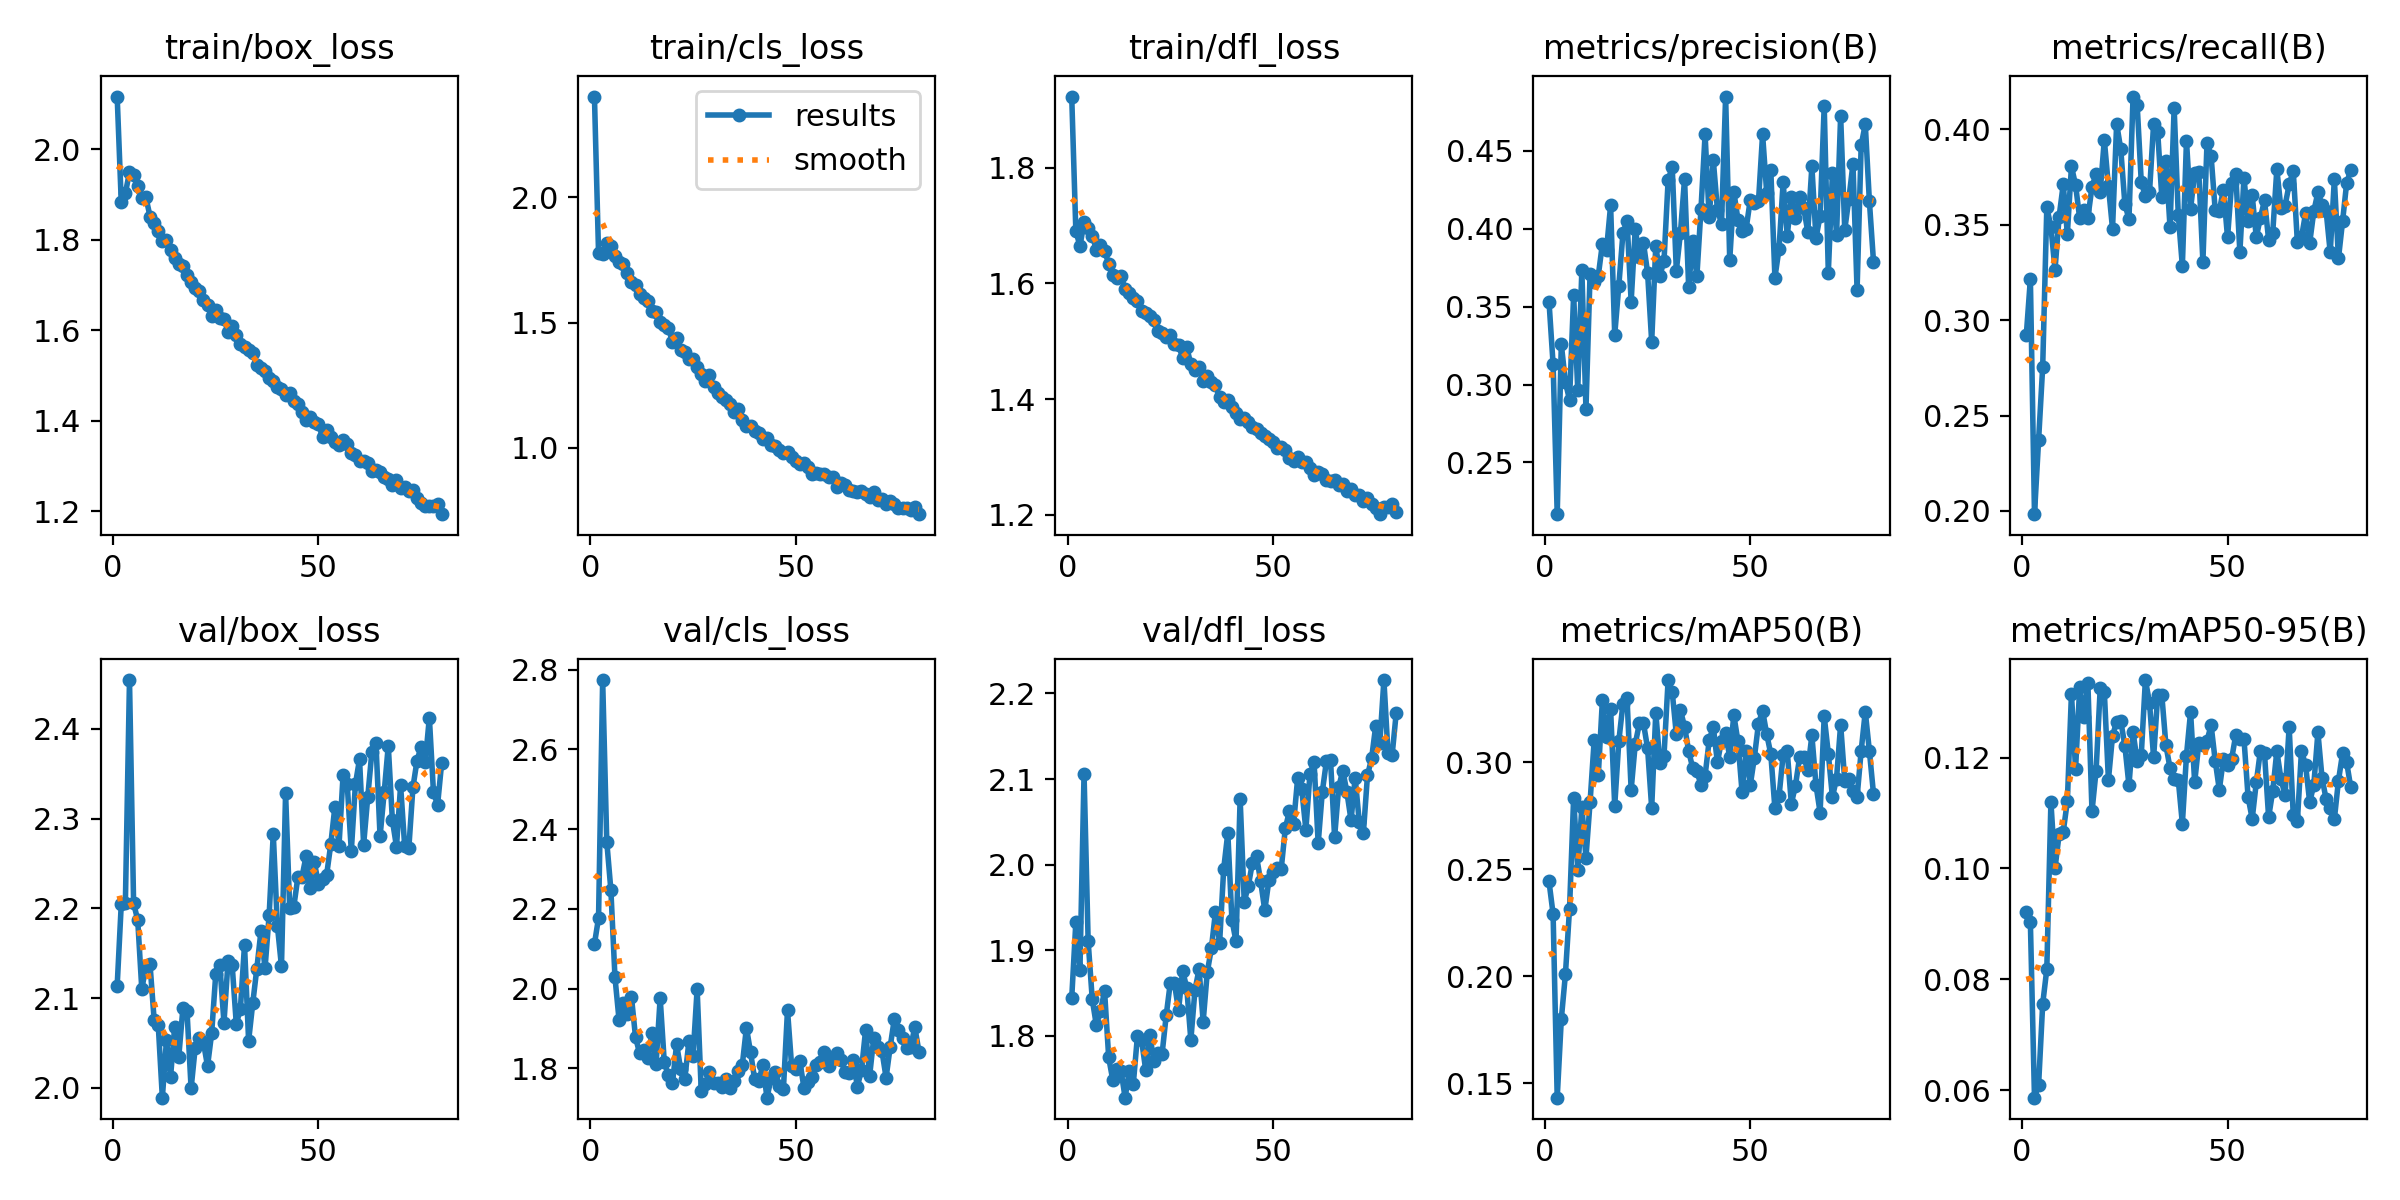

The data file committed next to this chart (first rows):
epoch, train/box_loss, train/cls_loss, train/dfl_loss, metrics/precision(B), metrics/recall(B), metrics/mAP50(B), metrics/mAP50-95(B), val/box_loss, val/cls_loss, val/dfl_loss, lr/pg0, lr/pg1, lr/pg2
1, 2.117, 2.403, 1.924, 0.3533, 0.292, 0.2442, 0.09213, 2.114, 2.112, 1.844, 0.003314, 0.003314, 0.003314
2, 1.883, 1.777, 1.692, 0.313, 0.3216, 0.229, 0.09026, 2.205, 2.178, 1.933, 0.006625, 0.006625, 0.006625
3, 1.903, 1.773, 1.664, 0.2168, 0.1983, 0.1431, 0.05864, 2.206, 2.774, 1.877, 0.009914, 0.009914, 0.009914
4, 1.95, 1.819, 1.706, 0.3259, 0.2371, 0.1799, 0.06094, 2.454, 2.369, 2.106, 0.009901, 0.009901, 0.009901
5, 1.942, 1.806, 1.696, 0.3015, 0.2757, 0.2009, 0.07556, 2.205, 2.248, 1.911, 0.009901, 0.009901, 0.009901
6, 1.918, 1.767, 1.683, 0.2902, 0.3592, 0.2314, 0.08184, 2.187, 2.028, 1.843, 0.009868, 0.009868, 0.009868
7, 1.892, 1.742, 1.659, 0.3575, 0.349, 0.2833, 0.112, 2.11, 1.921, 1.812, 0.009835, 0.009835, 0.009835
8, 1.894, 1.735, 1.667, 0.2968, 0.3265, 0.2497, 0.1, 2.136, 1.965, 1.83, 0.009802, 0.009802, 0.009802
9, 1.852, 1.696, 1.657, 0.3732, 0.3543, 0.2789, 0.1062, 2.137, 1.936, 1.852, 0.009769, 0.009769, 0.009769
10, 1.838, 1.663, 1.634, 0.2843, 0.3712, 0.2554, 0.1066, 2.076, 1.98, 1.775, 0.009736, 0.009736, 0.009736
11, 1.821, 1.65, 1.614, 0.3708, 0.3452, 0.2813, 0.1121, 2.07, 1.879, 1.748, 0.009703, 0.009703, 0.009703
12, 1.797, 1.613, 1.61, 0.3661, 0.3807, 0.3101, 0.1316, 1.989, 1.838, 1.762, 0.00967, 0.00967, 0.00967
13, 1.799, 1.597, 1.613, 0.3698, 0.3709, 0.2938, 0.1179, 2.053, 1.846, 1.759, 0.009637, 0.009637, 0.009637
14, 1.778, 1.585, 1.59, 0.3903, 0.3535, 0.3289, 0.1327, 2.012, 1.826, 1.728, 0.009604, 0.009604, 0.009604
15, 1.76, 1.547, 1.584, 0.3865, 0.3575, 0.312, 0.1273, 2.068, 1.889, 1.759, 0.009571, 0.009571, 0.009571
16, 1.746, 1.541, 1.575, 0.415, 0.3537, 0.3247, 0.1334, 2.034, 1.811, 1.744, 0.009538, 0.009538, 0.009538
17, 1.741, 1.503, 1.57, 0.3319, 0.37, 0.2795, 0.1103, 2.088, 1.977, 1.8, 0.009505, 0.009505, 0.009505
18, 1.722, 1.488, 1.552, 0.3635, 0.3766, 0.3099, 0.1177, 2.086, 1.816, 1.795, 0.009472, 0.009472, 0.009472
19, 1.708, 1.478, 1.549, 0.397, 0.3675, 0.3272, 0.1325, 1.999, 1.783, 1.76, 0.009439, 0.009439, 0.009439
20, 1.694, 1.423, 1.544, 0.4052, 0.3946, 0.3299, 0.1319, 2.045, 1.764, 1.801, 0.009406, 0.009406, 0.009406
21, 1.687, 1.437, 1.536, 0.3532, 0.3703, 0.2871, 0.116, 2.055, 1.861, 1.771, 0.009373, 0.009373, 0.009373
22, 1.667, 1.389, 1.518, 0.4, 0.3479, 0.3085, 0.1239, 2.05, 1.798, 1.78, 0.00934, 0.00934, 0.00934
23, 1.656, 1.381, 1.514, 0.3816, 0.403, 0.3181, 0.1265, 2.024, 1.774, 1.779, 0.009307, 0.009307, 0.009307
24, 1.632, 1.354, 1.507, 0.3908, 0.3897, 0.3182, 0.1266, 2.061, 1.869, 1.824, 0.009274, 0.009274, 0.009274
25, 1.645, 1.355, 1.51, 0.3719, 0.3611, 0.3065, 0.1222, 2.127, 1.831, 1.862, 0.009241, 0.009241, 0.009241
26, 1.628, 1.324, 1.496, 0.3275, 0.3529, 0.2786, 0.115, 2.136, 1.999, 1.862, 0.009208, 0.009208, 0.009208
27, 1.625, 1.295, 1.494, 0.3892, 0.4173, 0.3231, 0.1246, 2.072, 1.743, 1.83, 0.009175, 0.009175, 0.009175
28, 1.597, 1.266, 1.471, 0.3699, 0.4128, 0.2994, 0.1194, 2.142, 1.762, 1.876, 0.009142, 0.009142, 0.009142
29, 1.609, 1.29, 1.489, 0.3794, 0.3723, 0.303, 0.1206, 2.136, 1.791, 1.856, 0.009109, 0.009109, 0.009109
30, 1.59, 1.243, 1.46, 0.431, 0.3651, 0.3384, 0.134, 2.071, 1.763, 1.795, 0.009076, 0.009076, 0.009076
31, 1.571, 1.22, 1.45, 0.4397, 0.3671, 0.3328, 0.1299, 2.088, 1.763, 1.853, 0.009043, 0.009043, 0.009043
32, 1.562, 1.201, 1.455, 0.3731, 0.403, 0.313, 0.12, 2.159, 1.754, 1.878, 0.00901, 0.00901, 0.00901
33, 1.557, 1.19, 1.432, 0.3973, 0.3985, 0.3242, 0.1313, 2.052, 1.772, 1.817, 0.008977, 0.008977, 0.008977
34, 1.549, 1.174, 1.439, 0.4319, 0.3644, 0.3166, 0.1313, 2.094, 1.75, 1.874, 0.008944, 0.008944, 0.008944
35, 1.524, 1.142, 1.43, 0.3627, 0.3837, 0.3052, 0.1222, 2.133, 1.768, 1.902, 0.008911, 0.008911, 0.008911
36, 1.516, 1.153, 1.423, 0.3919, 0.3486, 0.2972, 0.1181, 2.174, 1.794, 1.945, 0.008878, 0.008878, 0.008878
37, 1.51, 1.11, 1.403, 0.3695, 0.4113, 0.2957, 0.1161, 2.133, 1.81, 1.909, 0.008845, 0.008845, 0.008845
38, 1.494, 1.089, 1.395, 0.4125, 0.3554, 0.2895, 0.116, 2.193, 1.902, 1.995, 0.008812, 0.008812, 0.008812
39, 1.488, 1.088, 1.399, 0.4605, 0.3284, 0.2936, 0.1081, 2.283, 1.841, 2.037, 0.008779, 0.008779, 0.008779
40, 1.475, 1.068, 1.386, 0.4072, 0.3942, 0.3102, 0.1204, 2.181, 1.773, 1.935, 0.008746, 0.008746, 0.008746
41, 1.47, 1.058, 1.376, 0.4439, 0.3584, 0.3165, 0.1282, 2.135, 1.769, 1.91, 0.008713, 0.008713, 0.008713
42, 1.457, 1.035, 1.366, 0.4123, 0.3773, 0.2999, 0.1155, 2.328, 1.808, 2.077, 0.00868, 0.00868, 0.00868
43, 1.462, 1.039, 1.366, 0.4033, 0.3776, 0.3101, 0.1226, 2.2, 1.727, 1.957, 0.008647, 0.008647, 0.008647
44, 1.444, 1.012, 1.36, 0.4848, 0.3306, 0.3135, 0.1222, 2.202, 1.775, 1.976, 0.008614, 0.008614, 0.008614
45, 1.437, 1.006, 1.351, 0.3798, 0.3932, 0.3023, 0.1231, 2.235, 1.792, 2.002, 0.008581, 0.008581, 0.008581
46, 1.419, 0.9923, 1.347, 0.4237, 0.386, 0.322, 0.1258, 2.235, 1.756, 2.01, 0.008548, 0.008548, 0.008548
47, 1.402, 0.9807, 1.341, 0.4058, 0.3576, 0.3097, 0.1194, 2.258, 1.748, 1.98, 0.008515, 0.008515, 0.008515
48, 1.409, 0.9817, 1.337, 0.3987, 0.3574, 0.2861, 0.1142, 2.222, 1.946, 1.947, 0.008482, 0.008482, 0.008482
49, 1.397, 0.9628, 1.331, 0.4001, 0.3685, 0.3054, 0.1198, 2.251, 1.806, 1.982, 0.008449, 0.008449, 0.008449
50, 1.392, 0.9476, 1.326, 0.4186, 0.3434, 0.2893, 0.1187, 2.228, 1.798, 1.992, 0.008416, 0.008416, 0.008416
51, 1.364, 0.9369, 1.314, 0.4166, 0.372, 0.3021, 0.1198, 2.232, 1.819, 1.996, 0.008383, 0.008383, 0.008383
52, 1.379, 0.9395, 1.317, 0.4176, 0.3765, 0.3181, 0.1241, 2.237, 1.752, 1.995, 0.00835, 0.00835, 0.00835
53, 1.363, 0.9228, 1.311, 0.4606, 0.3357, 0.3241, 0.1234, 2.271, 1.765, 2.042, 0.008317, 0.008317, 0.008317
54, 1.353, 0.8943, 1.298, 0.4231, 0.3748, 0.3131, 0.1234, 2.313, 1.779, 2.062, 0.008284, 0.008284, 0.008284
55, 1.347, 0.8975, 1.292, 0.4376, 0.352, 0.3038, 0.1129, 2.27, 1.809, 2.047, 0.008251, 0.008251, 0.008251
56, 1.356, 0.8962, 1.3, 0.3687, 0.3655, 0.2783, 0.1089, 2.349, 1.817, 2.101, 0.008218, 0.008218, 0.008218
57, 1.349, 0.8952, 1.291, 0.3871, 0.3435, 0.2841, 0.1155, 2.339, 1.84, 2.088, 0.008185, 0.008185, 0.008185
58, 1.33, 0.8831, 1.292, 0.4299, 0.3538, 0.3034, 0.1213, 2.264, 1.806, 2.041, 0.008152, 0.008152, 0.008152
59, 1.325, 0.8845, 1.281, 0.3956, 0.3629, 0.3051, 0.1207, 2.338, 1.823, 2.106, 0.008119, 0.008119, 0.008119
60, 1.31, 0.8448, 1.268, 0.4203, 0.3422, 0.2806, 0.1092, 2.366, 1.839, 2.12, 0.008086, 0.008086, 0.008086
... 20 more rows
